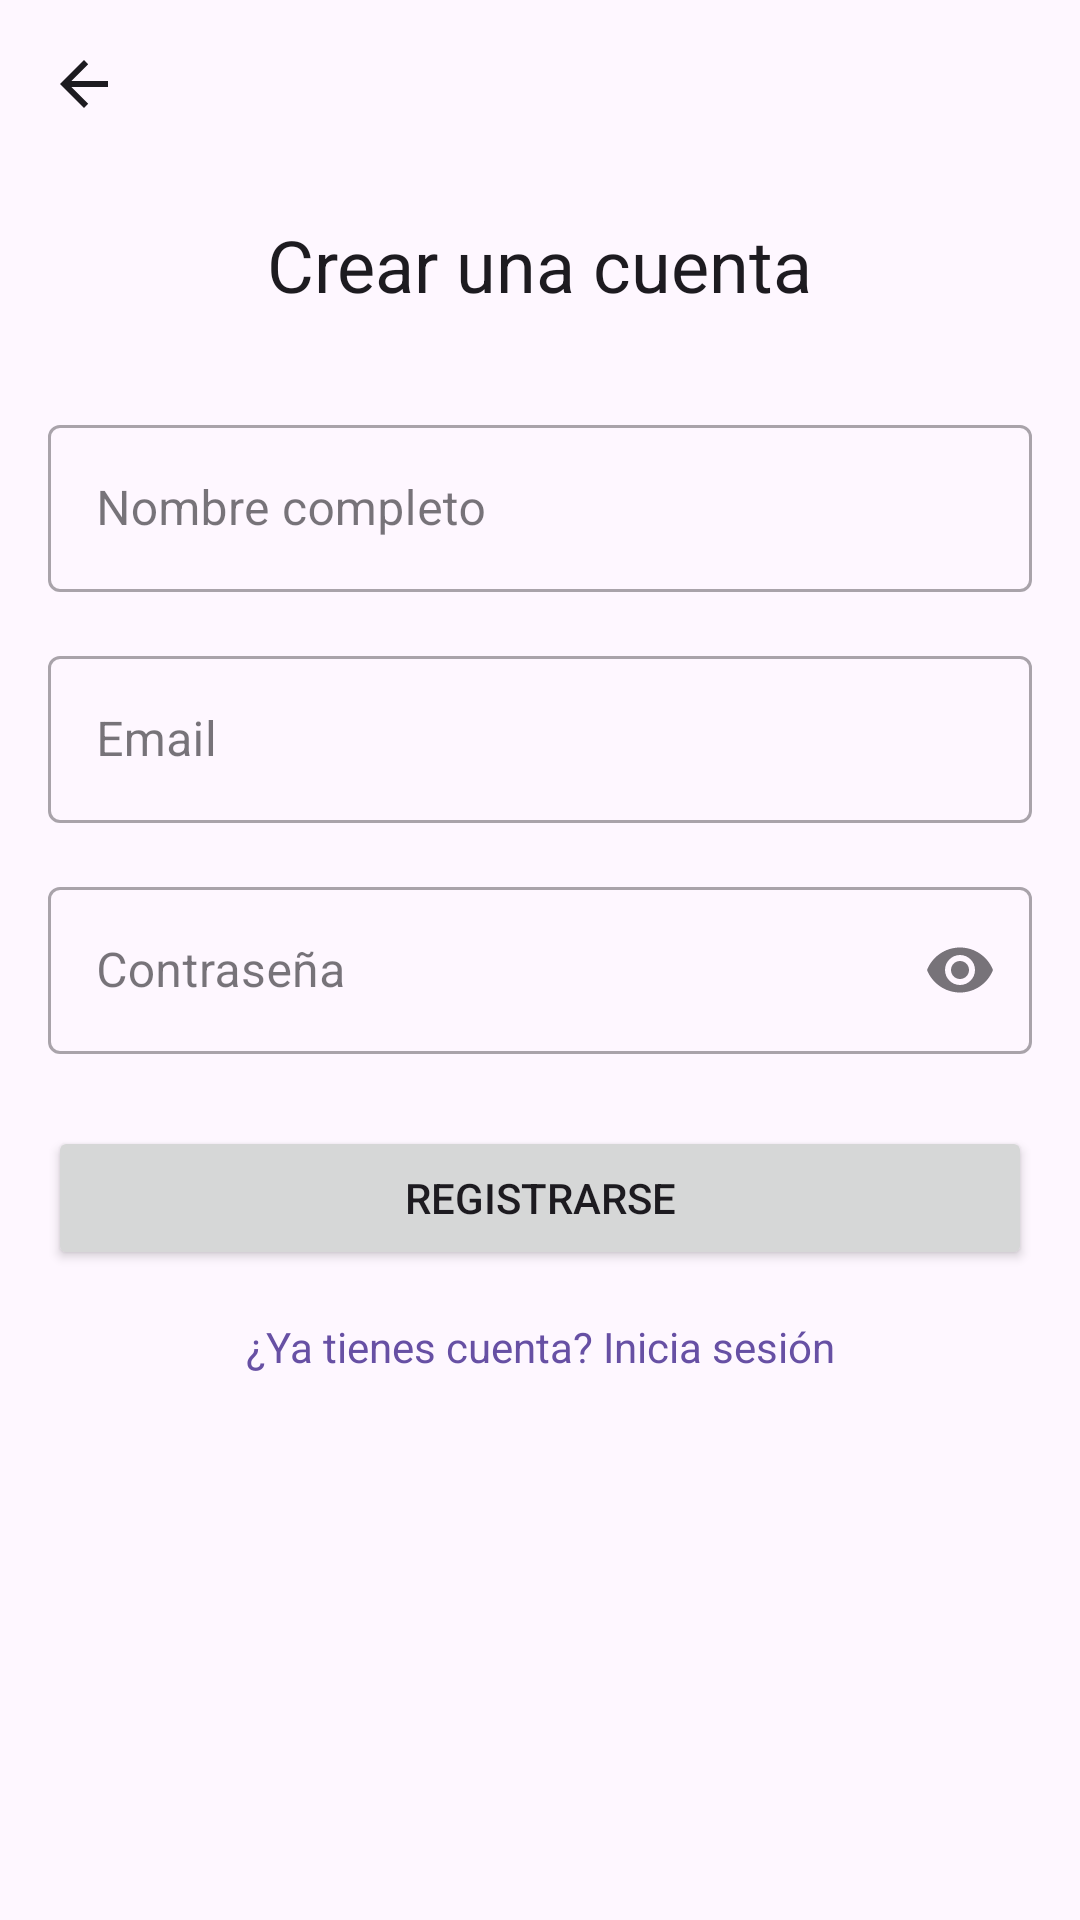

Here is an Android app screen rendered from its layout file. Give the layout XML and the strings, colors and styles it references.
<!-- AndroidManifest.xml: application theme Theme.Vitalia -->
<!-- res/layout/fragment_register.xml -->
<?xml version="1.0" encoding="utf-8"?>
<androidx.constraintlayout.widget.ConstraintLayout xmlns:android="http://schemas.android.com/apk/res/android"
    xmlns:app="http://schemas.android.com/apk/res-auto"
    xmlns:tools="http://schemas.android.com/tools"
    android:layout_width="match_parent"
    android:layout_height="match_parent"
    android:padding="16dp"
    tools:context=".RegisterFragment">

    <ImageButton
        android:id="@+id/back_button"
        android:layout_width="wrap_content"
        android:layout_height="wrap_content"
        android:background="?attr/selectableItemBackgroundBorderless"
        android:contentDescription="@string/abc_action_bar_up_description"
        app:srcCompat="@drawable/abc_ic_ab_back_material"
        app:tint="?attr/colorOnSurface"
        app:layout_constraintStart_toStartOf="parent"
        app:layout_constraintTop_toTopOf="parent" />

    <TextView
        android:id="@+id/register_title"
        android:layout_width="wrap_content"
        android:layout_height="wrap_content"
        android:layout_marginTop="32dp"
        android:text="Crear una cuenta"
        android:textAppearance="@style/TextAppearance.MaterialComponents.Headline5"
        app:layout_constraintEnd_toEndOf="parent"
        app:layout_constraintStart_toStartOf="parent"
        app:layout_constraintTop_toBottomOf="@id/back_button" />

    <com.google.android.material.textfield.TextInputLayout
        android:id="@+id/name_input_layout"
        style="@style/Widget.MaterialComponents.TextInputLayout.OutlinedBox"
        android:layout_width="0dp"
        android:layout_height="wrap_content"
        android:layout_marginTop="32dp"
        android:hint="Nombre completo"
        app:layout_constraintEnd_toEndOf="parent"
        app:layout_constraintStart_toStartOf="parent"
        app:layout_constraintTop_toBottomOf="@id/register_title">

        <com.google.android.material.textfield.TextInputEditText
            android:id="@+id/name_edit_text"
            android:layout_width="match_parent"
            android:layout_height="wrap_content"
            android:inputType="textPersonName" />

    </com.google.android.material.textfield.TextInputLayout>

    <com.google.android.material.textfield.TextInputLayout
        android:id="@+id/email_input_layout_register"
        style="@style/Widget.MaterialComponents.TextInputLayout.OutlinedBox"
        android:layout_width="0dp"
        android:layout_height="wrap_content"
        android:layout_marginTop="16dp"
        android:hint="Email"
        app:layout_constraintEnd_toEndOf="parent"
        app:layout_constraintStart_toStartOf="parent"
        app:layout_constraintTop_toBottomOf="@id/name_input_layout">

        <com.google.android.material.textfield.TextInputEditText
            android:id="@+id/email_edit_text_register"
            android:layout_width="match_parent"
            android:layout_height="wrap_content"
            android:inputType="textEmailAddress" />

    </com.google.android.material.textfield.TextInputLayout>

    <com.google.android.material.textfield.TextInputLayout
        android:id="@+id/password_input_layout_register"
        style="@style/Widget.MaterialComponents.TextInputLayout.OutlinedBox"
        android:layout_width="0dp"
        android:layout_height="wrap_content"
        android:layout_marginTop="16dp"
        android:hint="Contraseña"
        app:endIconMode="password_toggle"
        app:layout_constraintEnd_toEndOf="parent"
        app:layout_constraintStart_toStartOf="parent"
        app:layout_constraintTop_toBottomOf="@id/email_input_layout_register">

        <com.google.android.material.textfield.TextInputEditText
            android:id="@+id/password_edit_text_register"
            android:layout_width="match_parent"
            android:layout_height="wrap_content"
            android:inputType="textPassword" />

    </com.google.android.material.textfield.TextInputLayout>

    <Button
        android:id="@+id/register_button"
        android:layout_width="0dp"
        android:layout_height="wrap_content"
        android:layout_marginTop="24dp"
        android:text="Registrarse"
        app:layout_constraintEnd_toEndOf="parent"
        app:layout_constraintStart_toStartOf="parent"
        app:layout_constraintTop_toBottomOf="@id/password_input_layout_register" />

    <TextView
        android:id="@+id/go_to_login_text"
        android:layout_width="wrap_content"
        android:layout_height="wrap_content"
        android:layout_marginTop="16dp"
        android:text="¿Ya tienes cuenta? Inicia sesión"
        android:textColor="?attr/colorPrimary"
        app:layout_constraintEnd_toEndOf="parent"
        app:layout_constraintStart_toStartOf="parent"
        app:layout_constraintTop_toBottomOf="@id/register_button" />

    <ProgressBar
        android:id="@+id/register_progress_bar"
        style="?android:attr/progressBarStyle"
        android:layout_width="wrap_content"
        android:layout_height="wrap_content"
        android:visibility="gone"
        app:layout_constraintBottom_toBottomOf="parent"
        app:layout_constraintEnd_toEndOf="parent"
        app:layout_constraintStart_toStartOf="parent"
        app:layout_constraintTop_toTopOf="parent"
        tools:visibility="visible" />

</androidx.constraintlayout.widget.ConstraintLayout>
<!-- resources referenced by this layout -->
<resources>
  <style name="Theme.Vitalia" parent="Base.Theme.Vitalia" />
  <style name="Base.Theme.Vitalia" parent="Theme.Material3.DayNight.NoActionBar">
          
          
      </style>
</resources>
